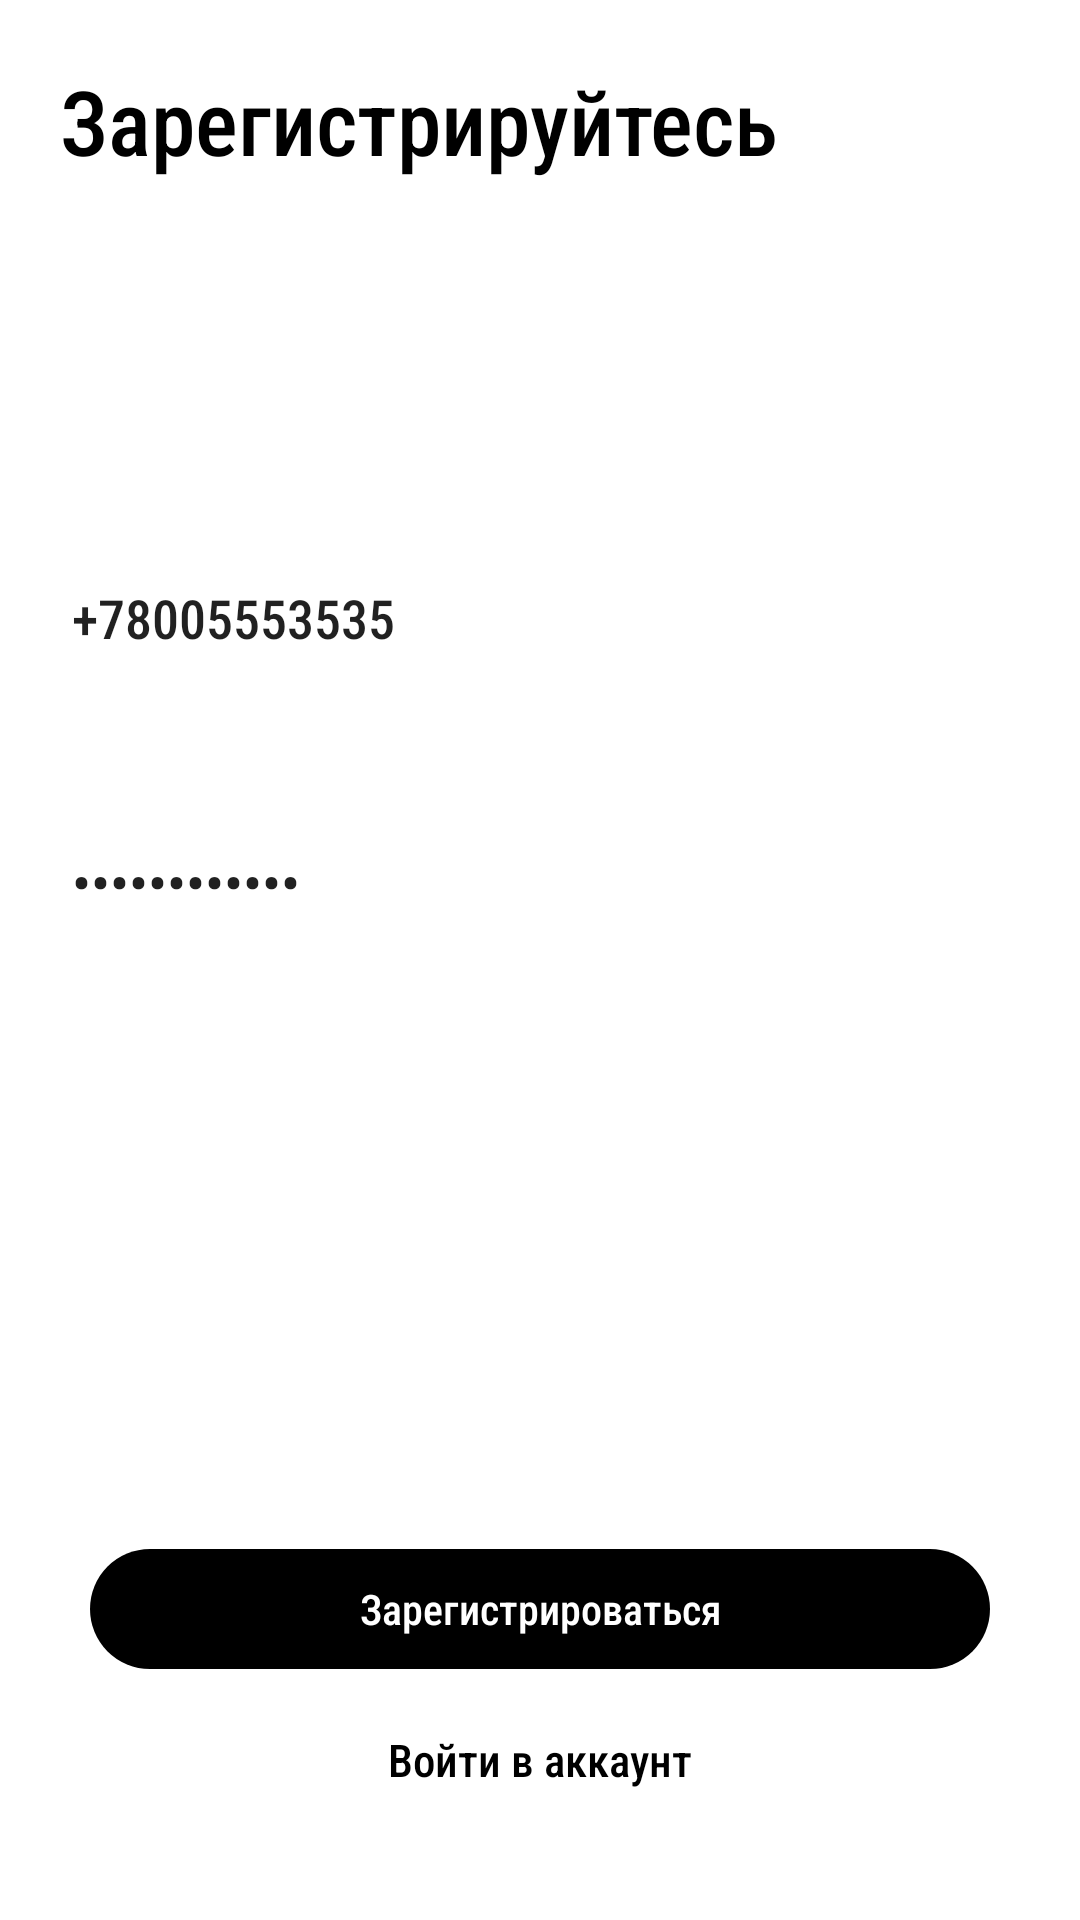

Here is an Android app screen rendered from its layout file. Give the layout XML and the strings, colors and styles it references.
<!-- AndroidManifest.xml: application theme Theme.Diary -->
<!-- res/layout/activity_reg.xml -->
<?xml version="1.0" encoding="utf-8"?>
<LinearLayout xmlns:android="http://schemas.android.com/apk/res/android"
    xmlns:app="http://schemas.android.com/apk/res-auto"
    xmlns:tools="http://schemas.android.com/tools"
    android:id="@+id/main"
    android:layout_width="match_parent"
    android:layout_height="match_parent"
    android:background="@color/white"
    android:orientation="vertical"
    tools:context=".activity.RegActivity">

    <TextView
        android:layout_width="wrap_content"
        android:layout_height="wrap_content"
        android:layout_marginHorizontal="@dimen/indent"
        android:layout_marginTop="@dimen/indent"
        android:text="@string/go_reg"
        android:textSize="30sp" />

    <EditText
        android:id="@+id/userPhoneReg"
        android:layout_width="match_parent"
        android:layout_height="wrap_content"
        android:layout_marginHorizontal="@dimen/indent"
        android:layout_marginTop="120dp"
        android:ems="10"
        android:hint="@string/user_phone"
        android:inputType="phone"
        android:minHeight="48dp"
        android:text="+78005553535"
        android:textColorHint="@color/gray" />

    <EditText
        android:id="@+id/userPassReg"
        android:layout_width="match_parent"
        android:layout_height="wrap_content"
        android:layout_marginHorizontal="@dimen/indent"
        android:layout_marginTop="40dp"
        android:ems="10"
        android:hint="@string/user_pass"
        android:inputType="textPassword"
        android:minHeight="48dp"
        android:text="+78005553535"
        android:textColorHint="@color/gray" />

    <Button
        android:id="@+id/regButton"
        style="@style/Button"
        android:layout_width="300dp"
        android:layout_height="40dp"
        android:layout_gravity="center"
        android:layout_marginTop="200dp"
        android:text="@string/register" />

    <TextView
        android:id="@+id/linkToLog"
        android:layout_width="wrap_content"
        android:layout_height="wrap_content"
        android:layout_gravity="center"
        android:layout_marginTop="@dimen/indent"
        android:text="@string/voity"
        android:textSize="15sp" />

    <TextView
        android:id="@+id/errorTextReg"
        android:layout_width="wrap_content"
        android:layout_height="wrap_content"
        android:layout_gravity="center"
        android:layout_marginTop="20dp"
        android:text="Ошибка"
        android:textColor="@color/red"
        android:visibility="gone" />

</LinearLayout>
<!-- resources referenced by this layout -->
<resources>
  <color name="gray">#AFAFAF</color>
  <color name="red">#FF0000</color>
  <color name="white">#FFFFFFFF</color>
  <dimen name="indent">20dp</dimen>
  <string name="go_reg">Зарегистрируйтесь</string>
  <string name="register">Зарегистрироваться</string>
  <string name="user_pass">Введите пароль</string>
  <string name="user_phone">Введите номер телефона</string>
  <string name="voity">Войти в аккаунт</string>
  <style name="Button">
          <item name="android:backgroundTint">@color/black</item>
          <item name="android:textColor">@color/white</item>
          <item name="android:fontFamily">sans-serif-condensed-medium</item>
          <item name="rippleColor">@color/gray</item>
          <item name="android:background">@drawable/round_button_background</item>
          <item name="android:textAllCaps">false</item>
          <item name="android:paddingHorizontal">15dp</item>
      </style>
  <style name="Theme.Diary" parent="Base.Theme.Diary" />
  <color name="black">#FF000000</color>
  <!-- drawable round_button_background (drawable) -->
  <?xml version="1.0" encoding="utf-8"?>
  <selector xmlns:android="http://schemas.android.com/apk/res/android">
  <item>
      <shape android:shape="rectangle">
          <corners android:radius="20dp" />
      </shape>
  </item>
  </selector>
  <style name="Base.Theme.Diary" parent="Theme.AppCompat.DayNight.NoActionBar">
          
          
          <item name="android:background">@color/white</item>
          <item name="android:backgroundTint">@color/white</item>
          <item name="android:textColor">@color/black</item>
          <item name="android:tint">@color/black</item>
          <item name="android:fontFamily">sans-serif-condensed-medium</item>
          <item name="thumbTint">@color/black</item>
          <item name="trackTint">@color/gray</item>
      </style>
</resources>
